Run: headless pygame with SDL's dummy video driver; simulated clock (each Clock.tick advances the game by its frame time, no real sleeping); random seed 0; keys injected as events and as key.get_pressed() state; mouse plan: one left click at the window centre at the start of phase 2, then a move to the lower-right quarter at the start of phase 3.
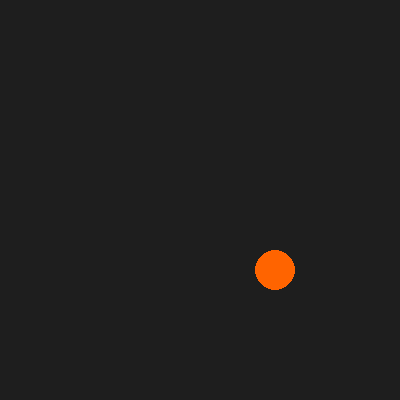
Frame 1 of 4 · flips 1–60 · no input
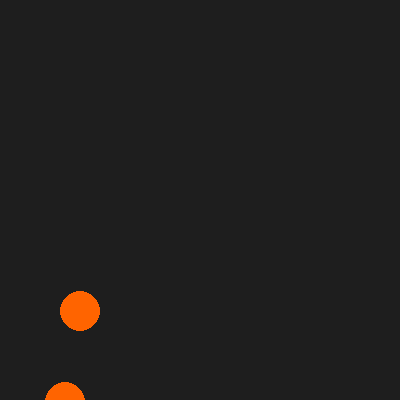
Frame 2 of 4 · flips 61–180 · clicked the window centre · tapped SPACE, RETURN · held RIGHT (→), D
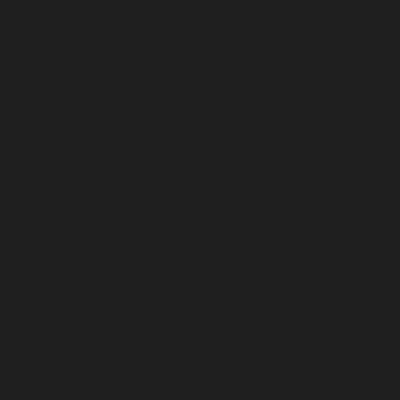
Frame 3 of 4 · flips 181–300 · moved the mouse to the lower-right quarter · held DOWN (↓), S
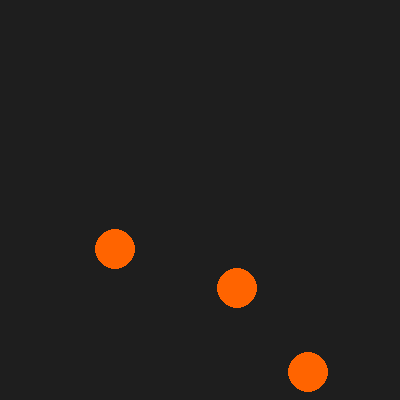
Frame 4 of 4 · flips 301–420 · held LEFT (←), A, UP (↑), W

The pygame program that drew these frames:

# 水果切切乐_第2节课_划线切开.py
# 学习目标：掌握鼠标轨迹捕捉逻辑，并学习如何判定“线与圆”的交叉接触实现切割效果

import pygame, random, math  # 导入库（是什么），支持核心、随机与数学（为什么），必备环境（怎么用）

pygame.init()  # 初始化
chuangkou = pygame.display.set_mode((400, 400))
shizhong = pygame.time.Clock()

sg_list = []  # 水果列表
guiji = []  # 新增变量：鼠标轨迹点列表（是什么），记录滑动路线（为什么），用于碰撞判定（怎么用）

while True:
    for ev in pygame.event.get():
        if ev.type == pygame.QUIT: pygame.quit(); exit()

    # 捕捉鼠标轨迹
    mx, my = pygame.mouse.get_pos()  # 读鼠标（是什么），获取坐标（为什么），返回元组（怎么用）
    if pygame.mouse.get_pressed()[0]: guiji.append((mx, my))  # 记录点（是什么），生成轨迹（为什么），追加到列表（怎么用）
    if len(guiji) > 10: guiji.pop(0)  # 保持长度（是什么），只留最近10点（为什么），删除首项（怎么用）
    if not pygame.mouse.get_pressed()[0]: guiji.clear() # 松开清空

    if random.random() < 0.02: sg_list.append([random.randint(50, 350), 410, random.uniform(-2, 2), -8])

    for i in range(len(sg_list)-1, -1, -1):
        s = sg_list[i]; s[0] += s[2]; s[1] += s[3]; s[3] += 0.2
        # 新增代码：切割碰撞检测
        for p in guiji:  # 遍历轨迹点（是什么），检测交叉（为什么），循环比对（怎么用）
            if math.hypot(p[0]-s[0], p[1]-s[1]) < 20: # 划中判定（是什么），两点间距（为什么），调用math.hypot（怎么用）
                sg_list.pop(i); break # 切开效果（是什么），移除物体（为什么），终止内层循环（怎么用）
        if i < len(sg_list) and s[1] > 420: sg_list.pop(i)

    chuangkou.fill((30, 30, 30))
    for s in sg_list: pygame.draw.circle(chuangkou, (255, 100, 0), (int(s[0]), int(s[1])), 20)
    # 新增代码：绘制白色刀光轨迹
    if len(guiji) > 1: pygame.draw.lines(chuangkou, (255, 255, 255), False, guiji, 3) # 画线条（是什么），视觉回馈（为什么），lines方法绘制（怎么用）

    pygame.display.flip(); shizhong.tick(60)
